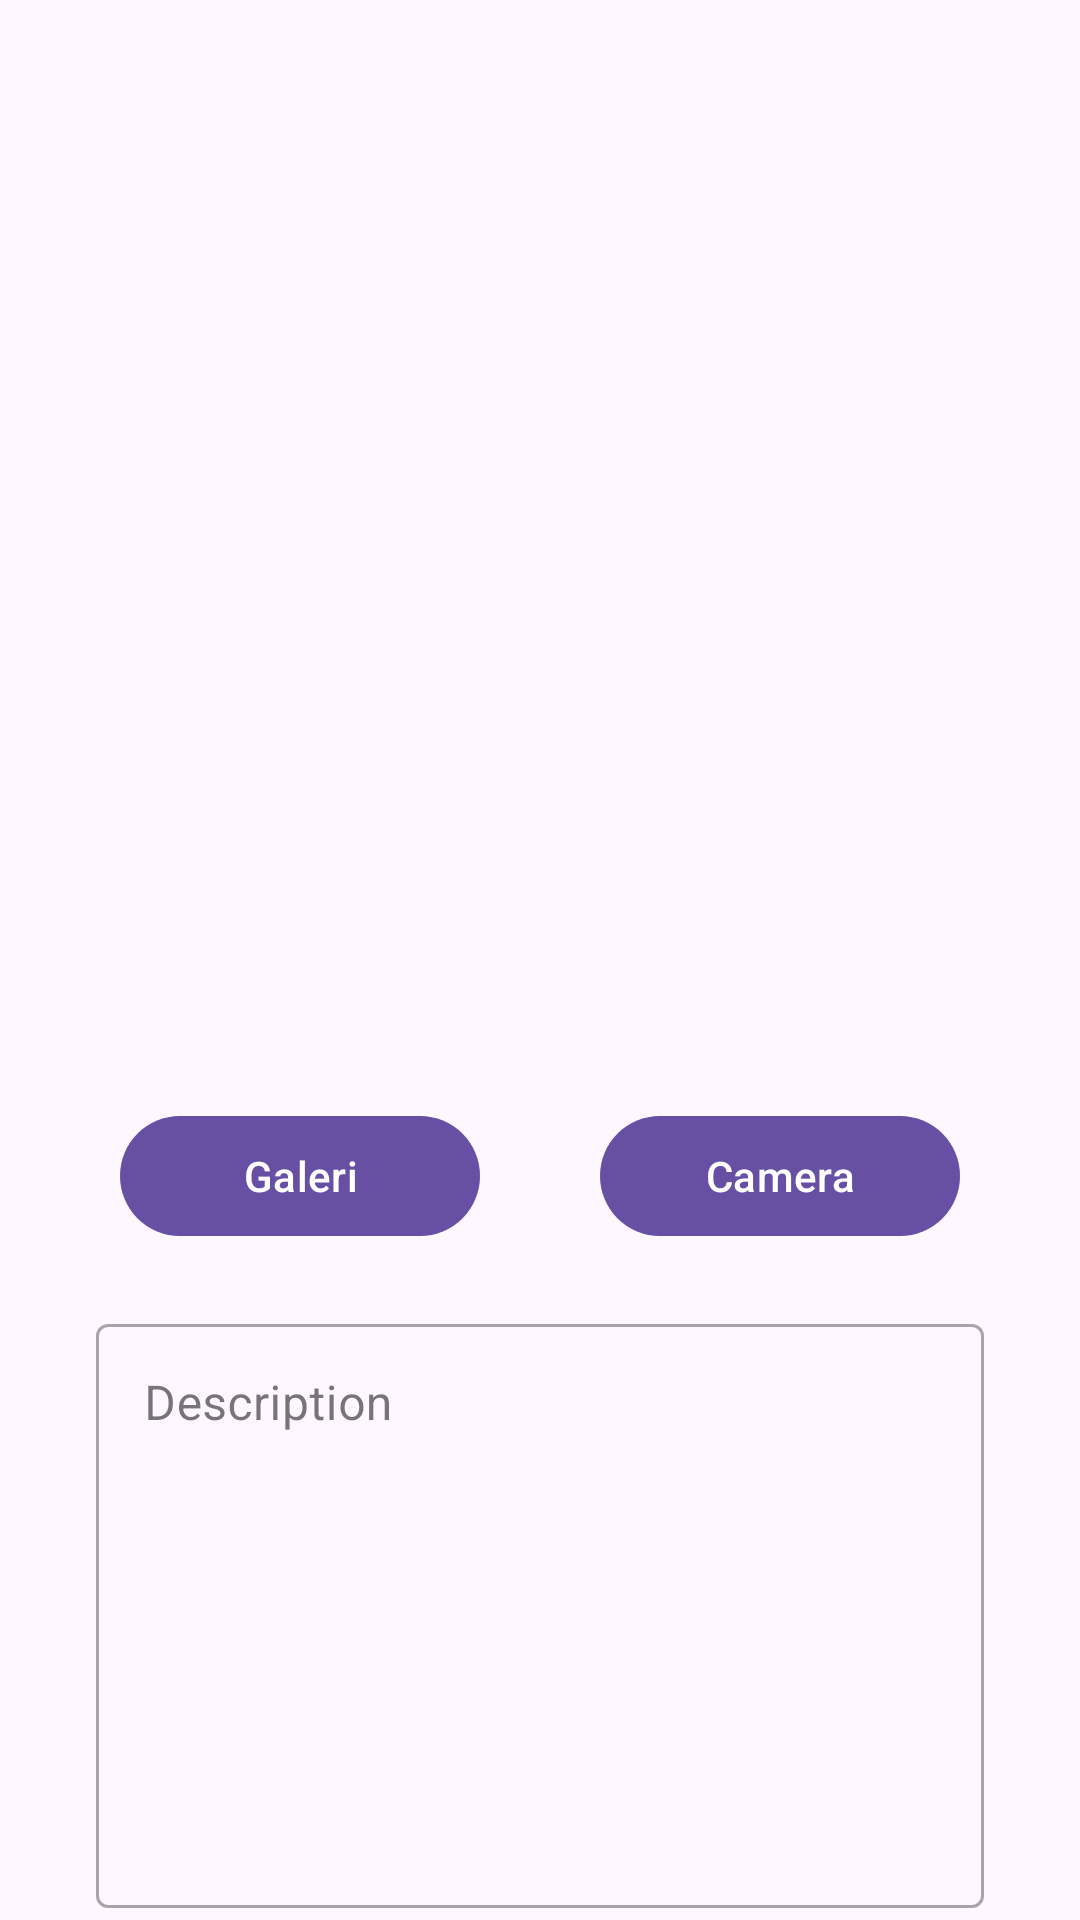

Produce the Android XML layout that renders to this screen, including the resource entries it uses.
<!-- AndroidManifest.xml: application theme Theme.StoryApp -->
<!-- res/layout/activity_upload.xml -->
<?xml version="1.0" encoding="utf-8"?>
<androidx.constraintlayout.widget.ConstraintLayout xmlns:android="http://schemas.android.com/apk/res/android"
    xmlns:app="http://schemas.android.com/apk/res-auto"
    xmlns:tools="http://schemas.android.com/tools"
    android:layout_width="match_parent"
    android:layout_height="match_parent"
    tools:context=".view.upload.UploadActivity">

    <ImageView
        android:id="@+id/iv_holder"
        android:layout_width="match_parent"
        android:layout_height="350dp"
        android:layout_marginStart="8dp"
        android:layout_marginTop="8dp"
        android:layout_marginEnd="8dp"
        android:src="@drawable/ic_image_holder"
        app:layout_constraintEnd_toEndOf="parent"
        app:layout_constraintStart_toStartOf="parent"
        app:layout_constraintTop_toTopOf="parent" />

    <Button
        android:id="@+id/btn_galeri"
        android:layout_width="120dp"
        android:layout_height="wrap_content"
        android:layout_marginStart="40dp"
        android:layout_marginEnd="10dp"
        android:layout_marginTop="10dp"
        android:text="@string/galeri"
        app:layout_constraintStart_toStartOf="parent"
        app:layout_constraintTop_toBottomOf="@+id/iv_holder" />

    <Button
        android:id="@+id/btn_camera"
        android:layout_width="120dp"
        android:layout_height="wrap_content"
        android:layout_marginTop="10dp"
        android:layout_marginEnd="40dp"
        android:text="@string/camera"
        app:layout_constraintEnd_toEndOf="parent"
        app:layout_constraintTop_toBottomOf="@+id/iv_holder" />


    <com.google.android.material.textfield.TextInputLayout
        android:id="@+id/tip_description"
        style="@style/Widget.MaterialComponents.TextInputLayout.OutlinedBox"
        android:layout_width="match_parent"
        android:layout_marginEnd="32dp"
        android:layout_marginStart="32dp"
        android:layout_marginTop="20dp"
        app:layout_constraintEnd_toEndOf="parent"
        app:layout_constraintStart_toStartOf="parent"
        app:layout_constraintTop_toBottomOf="@+id/btn_galeri"
        android:layout_height="200dp">

        <com.google.android.material.textfield.TextInputEditText
            android:id="@+id/tf_input_description"
            android:layout_width="match_parent"
            android:layout_height="match_parent"
            android:gravity="top"
            tools:ignore="SpeakableTextPresentCheck"
            android:hint="@string/description"/>

    </com.google.android.material.textfield.TextInputLayout>

    <Button
        android:id="@+id/btn_submit"
        android:layout_width="match_parent"
        android:layout_height="wrap_content"
        android:text="@string/submit"
        android:layout_marginEnd="32dp"
        android:layout_marginStart="32dp"
        android:layout_marginTop="20dp"
        app:layout_constraintEnd_toEndOf="parent"
        app:layout_constraintStart_toStartOf="parent"
        app:layout_constraintTop_toBottomOf="@id/tip_description"/>


</androidx.constraintlayout.widget.ConstraintLayout>
<!-- resources referenced by this layout -->
<resources>
  <string name="camera">Camera</string>
  <string name="description">Description</string>
  <string name="galeri">Galeri</string>
  <string name="submit">Submit</string>
  <style name="Theme.StoryApp" parent="Base.Theme.StoryApp" />
  <style name="Base.Theme.StoryApp" parent="Theme.Material3.DayNight.NoActionBar">
          
          
          <item name="android:windowActivityTransitions">true</item>
          <item name="android:windowEnterTransition">@android:transition/slide_right</item>
          <item name="android:windowExitTransition">@android:transition/slide_left</item>
      </style>
</resources>
